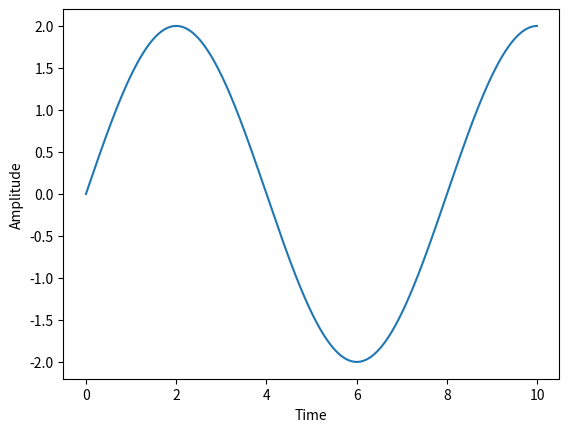

Write the Python code that produced this figure.
import matplotlib.pyplot as plt
import numpy as np

x=np.arange(0.0,10.0,0.01)
y=2*np.sin((np.pi/4)*x)
plt.plot(x,y)
plt.xlabel("Time")
plt.ylabel("Amplitude")
plt.show()